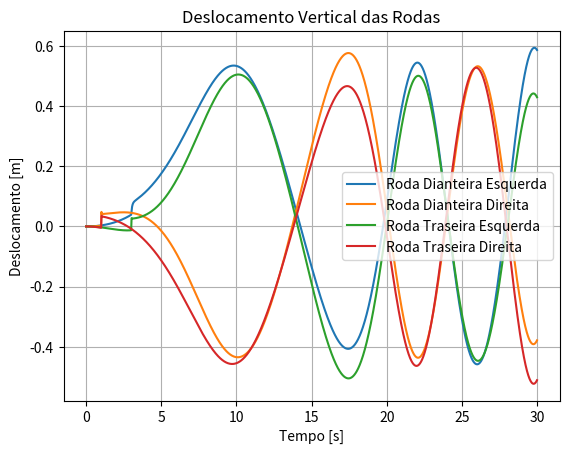
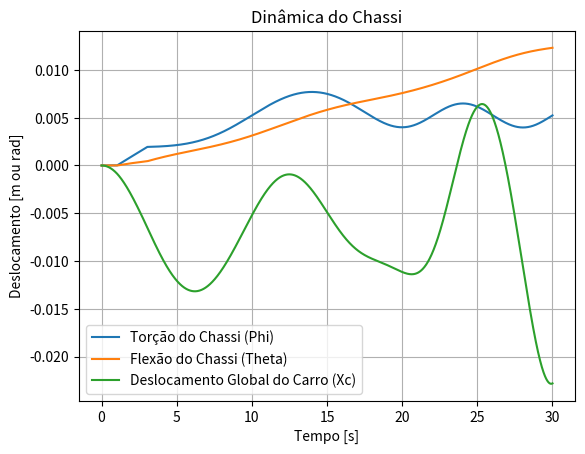
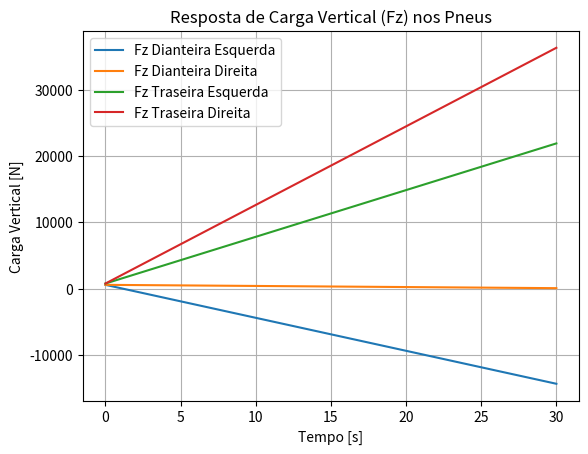

Generate these figures, in order, with matplotlib:
import numpy as np
import matplotlib.pyplot as plt
from scipy.integrate import solve_ivp
from scipy.interpolate import interp1d
import functools

# =============================================================================
# Modelo do Chassis com todas as funções internas organizadas
# =============================================================================
class TireModel:
    def __init__(self, tire_Sa=0, front_tire_Ls=None, rear_tire_Ls=None, tire_friction_coef=None, tire_Ca=0, params=None):
        self.front_tire_Sa = tire_Sa                  # Ângulo de deslizamento lateral do pneu [rad]
        self.rear_tire_Sa = tire_Sa / 10
        self.front_tire_Ls = front_tire_Ls            # Escorregamento longitudinal frontal [adimensional]
        self.rear_tire_Ls = rear_tire_Ls              # Escorregamento longitudinal traseiro [adimensional]
        self.tire_friction_coef = tire_friction_coef  # Coeficiente de atrito entre pneu e pista
        self.tire_Ca = tire_Ca                        # Ângulo de camber do pneu
        self.params = params                          # Parâmetros de Pacejka (E, Cy, Cx, c1, c2)

    def pacejka_params(self, Fz):
        # Desembalando os parâmetros de Pacejka
        E, Cy, Cx, c1, c2 = self.params
        # Calculando parâmetros intermediários
        Cs = c1 * np.sin(2 * np.arctan(Fz / c2))
        D = self.tire_friction_coef * Fz
        Bx = Cs / (Cx * D)
        By = Cs / (Cy * D)
        return E, Cy, Cx, Bx, By, D

    def lateral_force(self, Fz, slip_angle, camber=0):
        # Desembalando os parâmetros de Pacejka
        E, Cy, Cx, Bx, By, D = TireModel.pacejka_params(self, Fz)
        # Calculando a força lateral do pneu
        tire_lateral_force = D * np.sin(Cy * np.arctan(By * slip_angle - E * (By * slip_angle - np.arctan(By * slip_angle))))
        # Calculando a força de camber
        camber_thrust = D / 2 * np.sin(Cy * np.arctan(By * camber))
        return tire_lateral_force + camber_thrust

    def longitudinal_force(self, Fz, slip_ratio):
        # Desembalando os parâmetros de Pacejka
        E, Cy, Cx, Bx, By, D = TireModel.pacejka_params(self, Fz)
        # Calculando a força longitudinal do pneu
        tire_longitudinal_force = D * np.sin(Cx * np.arctan(9 * Bx * slip_ratio - E * (Bx * slip_ratio - np.arctan(Bx * slip_ratio))))
        return tire_longitudinal_force

class VehicleDynamics:
    def __init__(self, mass, Iz, Ix, Iy, Ld, Lt, W, hcg, tire_params=0, tire_friction_coef=1.0, tire_Ca=0.0):
        self.m = mass
        self.Iz = Iz   # momento de inércia em yaw
        self.Ix = Ix   # momento de inércia em roll
        self.Iy = Iy   # momento de inércia em pitch
        self.Ld = Ld   # distância CG → eixo dianteiro
        self.Lt = Lt   # distância CG → eixo traseiro
        self.W = W     # bitola (track width)
        self.hcg = hcg # altura do CG

        # Modelo de pneus
        self.tires = TireModel(
            tire_friction_coef=tire_friction_coef,
            tire_Ca=tire_Ca,
            params=tire_params
        )

    def yaw_acc(self, Fx_de=0, Fx_dd=0, Fx_te=0, Fx_td=0, Fy_de=0, Fy_dd=0, Fy_te=0, Fy_td=0):
        # Momentos
        lateral_moment = (Fy_de + Fy_dd) * self.Ld - (Fy_te + Fy_td) * self.Lt
        longitudinal_moment = (Fx_de - Fx_dd + Fx_te - Fx_td) * (self.W / 2)
        return (lateral_moment + longitudinal_moment) / self.Iz

    def roll_acc(self, Fy_de=0, Fy_dd=0, Fy_te=0, Fy_td=0, chassis_F_de=0, chassis_F_dd=0, chassis_F_te=0, chassis_F_td=0):
        roll_moment = (Fy_de + Fy_dd + Fy_te + Fy_td) * self.hcg - (chassis_F_de + chassis_F_dd + chassis_F_te + chassis_F_td) * self.W
        return roll_moment / self.Ix, roll_moment

    def pitch_acc(self, Fx_de=0, Fx_dd=0, Fx_te=0, Fx_td=0, chassis_F_de=0, chassis_F_dd=0, chassis_F_te=0, chassis_F_td=0):
        pitch_moment = (Fx_de + Fx_dd + Fx_te + Fx_td) * self.hcg - (((chassis_F_de + chassis_F_dd) * self.Ld) + ((chassis_F_te + chassis_F_td) * self.Lt)) 
        return pitch_moment / self.Iy, pitch_moment
    
    def load_transfer(self, Fz_static_rear, Fz_static_front, 
                    Fx_de=0, Fx_dd=0, Fx_te=0, Fx_td=0,
                    Fy_de=0, Fy_dd=0, Fy_te=0, Fy_td=0):
        """
        Atualiza as cargas verticais (Fz) em cada roda considerando
        transferência dinâmica de carga por rolagem e arfagem.
        """

        # Cargas adicionais devido à dinâmica
        pitch_load = (Fx_de + Fx_dd + Fx_te + Fx_td) * self.hcg
        roll_load = (Fy_de + Fy_dd + Fy_te + Fy_td) * self.hcg

        # Atualizando as forças normais em tempo real
        Tire_Fz_dd = Fz_static_front/2 + roll_load - pitch_load
        Tire_Fz_de = Fz_static_front/2 - roll_load - pitch_load
        Tire_Fz_td = Fz_static_rear/2 + roll_load + pitch_load
        Tire_Fz_te = Fz_static_rear/2 - roll_load + pitch_load

        return Tire_Fz_dd, Tire_Fz_de, Tire_Fz_td, Tire_Fz_te
    
class FullModel:
    def __init__(self, 
                Mc=0, Mst=None, Msd=None, Distribution=0,   # Massas
                Kte=None, Ktd=None, Kde=None, Kdd=None,           # Rigidez suspensão
                Kpte=None, Kptd=None, Kpde=None, Kpdd=None,       # Rigidez pneus
                Kf=None, Kt=None,                                 # Rigidez do chassi
                Cte=None, Ctd=None, Cde=None, Cdd=None,           # Amortecedores suspensão
                Cphi=None, Ctheta=None,                           # Amortecedores do chassi
                Iflex=None, Itorc=None,                           # Inércias do chassi
                W=None, Lt=None, Ld=None, hcg=None,               # Unidade de comprimento
                tire_coef=None,params=None,                       # Parâmetros de pneu
                Fx_total=0, Fy_total=0,                           # *** MODIFICADO: Entradas de Força Total
                Ix=None, Iz=None, Iy=None
                ):                                      
        
        # Massas
        self.Mc = Mc                                              # Massa suspensa TOTAL [kg]
        self.Mst_unsprung = Mst                                   # Massa NÃO suspensa traseira [kg]
        self.Msd_unsprung = Msd                                   # Massa NÃO suspensa dianteira [kg]
        self.Distribution = Distribution                          # Distribuição de peso na traseira (adimensional)
        self.Fz_static_rear = 9.81 * Mc * Distribution/2          # Carga no eixo traseiro (N)
        self.Fz_static_front = 9.81 * Mc * (1 - Distribution)/2   # Carga no eixo dianteiro (N)
        
        
        # Rigidez da suspensão
        self.Kte = Kte   # Traseira esquerda [N/m]
        self.Ktd = Ktd   # Traseira direita [N/m]
        self.Kde = Kde   # Dianteira esquerda [N/m]
        self.Kdd = Kdd   # Dianteira direita [N/m]
        
        # Rigidez dos pneus
        self.Kpte = Kpte # Pneu traseiro esquerdo [N/m]
        self.Kptd = Kptd # Pneu traseiro direito [N/m]
        self.Kpde = Kpde # Pneu dianteiro esquerdo [N/m]
        self.Kpdd = Kpdd # Pneu dianteiro direito [N/m]
        
        # Rigidez do chassi
        self.Kf = Kf     # Flexional [N/m]
        self.Kt = Kt     # Torcional [N/m]
        
        # Amortecedores da suspensão
        self.Cte = Cte   # Traseira esquerda [N·s/m]
        self.Ctd = Ctd   # Traseira direita [N·s/m]
        self.Cde = Cde   # Dianteira esquerda [N·s/m]
        self.Cdd = Cdd   # Dianteira direita [N·s/m]
        
        # Amortecedores estruturais do chassi
        self.Cphi = Cphi       # Torcional [N·s/m]
        self.Ctheta = Ctheta   # Flexional [N·s/m]
        
        # Inércias do chassi
        self.Iflex = Iflex     # Inércia flexional [kg·m²]
        self.Itorc = Itorc     # Inércia torcional [kg·m²]

        # Unidades de comprimento
        self.W = W       # Metade da largura do carro [m]
        self.Lt = Lt     # Distância entre eixo traseiro e CG [m]
        self.Ld = Ld     # Distância entre eixo dianteiro e CG [m]

        # *** MODIFICADO: Entradas de controle do carro
        self.Fx_total = Fx_total # Força Longitudinal Total Aplicada [N]
        self.Fy_total = Fy_total # Força Lateral Total Aplicada [N]

        # *** REMOVIDO: Entradas de slip
        # self.slip_angle = slip                  
        # self.rear_slip_angle = slip/10          
        # self.rear_slip_ratio = rear_ratio       
        # self.front_slip_ratio = front_ratio     


        self.tire = TireModel(
            tire_friction_coef = tire_coef,
            params=params)
        
        self.dynamics = VehicleDynamics(mass=Mc, Iz=Iz, Ix=Ix, Iy=Iy, Ld=Ld, Lt=Lt, W=W, hcg=hcg)
        
        
    def spring(self, k, x):
        return (k * x)

    def damper(self, c, xdot):
        return (c * xdot)

    def ode_total(self, t, y, z_road_funcs): 

        " ------------------------------- Metamodelo de Chassis------------------------------- "
        # -------------------------------
        # Desempacotar estados de Chassi
        # -------------------------------
        x_de, xdot_de = y[0], y[1]   # Dianteiro Esquerdo
        x_dd, xdot_dd = y[2], y[3]   # Dianteiro Direito
        x_te, xdot_te = y[4], y[5]   # Traseiro Esquerdo
        x_td, xdot_td = y[6], y[7]   # Traseiro Direito

        phi, phidot     = y[8], y[9]
        theta, thetadot = y[10], y[11]
        Xc, Xc_dot      = y[12], y[13]

        # ----------------------------
        # Desempacotar estados de Dinâmica
        # ----------------------------
        yaw, yawdot = y[14], y[15]       # Yaw
        pitch, pitchdot = y[16], y[17]   # Pitch(Guinada)
        roll, rolldot = y[18], y[19]     # Roll(Rolagem)
        Fz_de, Fz_dd, Fz_te, Fz_td = y[20], y[21], y[22], y[23] # Cargas verticais do passo anterior
        x_car, y_car = y[24], y[25]
        vx_car, vy_car = y[26], y[27]  # *** CORREÇÃO DE ÍNDICE: vx_car era y[25], mudei para y[26]

        # -------------------------------
        # Inputs de estrada
        # -------------------------------
        zr_de = z_road_funcs['DE'](t)
        zr_dd = z_road_funcs['DD'](t)
        zr_te = z_road_funcs['TE'](t)
        zr_td = z_road_funcs['TD'](t)

        xreac_dd = -(self.W * np.sin(roll)) + (self.Ld * np.sin(pitch))
        xreac_de = +(self.W * np.sin(roll)) + (self.Ld * np.sin(pitch))
        xreac_td = -(self.W * np.sin(roll)) - (self.Lt * np.sin(pitch))
        xreac_te = +(self.W * np.sin(roll)) - (self.Lt * np.sin(pitch))

        xdotreac_dd = -((self.W * np.sin(roll))* rolldot) + ((self.Ld * np.sin(pitch))* pitchdot)
        xdotreac_de = +((self.W * np.sin(roll))* rolldot) + ((self.Ld * np.sin(pitch))* pitchdot)
        xdotreac_td = -((self.W * np.sin(roll))* rolldot) - ((self.Lt * np.sin(pitch))* pitchdot)
        xdotreac_te = +((self.W * np.sin(roll))* rolldot) - ((self.Lt * np.sin(pitch))* pitchdot)

        # -------------------------------
        # Cinemática do chassi
        # -------------------------------
        
        x_cdd = Xc -(- self.Ld*np.sin(theta) - self.W*np.sin(phi)) + xreac_dd   # dianteiro direito
        x_cde = Xc -(- self.Ld*np.sin(theta) + self.W*np.sin(phi)) + xreac_de   # dianteiro esquerdo
        x_ctd = Xc -(+ self.Lt*np.sin(theta) - self.W*np.sin(phi)) + xreac_td   # traseiro direito
        x_cte = Xc -(+ self.Lt*np.sin(theta) + self.W*np.sin(phi)) + xreac_te   # traseiro esquerdo

        xdot_cdd = Xc_dot -(- self.Ld*np.cos(theta)*thetadot - self.W*np.cos(phi)*phidot - xdotreac_dd)
        xdot_cde = Xc_dot -(- self.Ld*np.cos(theta)*thetadot + self.W*np.cos(phi)*phidot - xdotreac_de)
        xdot_ctd = Xc_dot -(+ self.Lt*np.cos(theta)*thetadot - self.W*np.cos(phi)*phidot - xdotreac_td)
        xdot_cte = Xc_dot -(+ self.Lt*np.cos(theta)*thetadot + self.W*np.cos(phi)*phidot - xdotreac_te)

        # -------------------------------
        # Forças de suspensão
        # -------------------------------
        F_de = self.Kde*(x_cde) + self.Cde*(xdot_cde)
        F_dd = self.Kdd*(x_cdd) + self.Cdd*(xdot_cdd)
        F_te = self.Kte*(x_cte) + self.Cte*(xdot_cte)
        F_td = self.Ktd*(x_ctd) + self.Ctd*(xdot_ctd)

        # -------------------------------
        # Dinâmica das rodas
        # -------------------------------
        xddot_de = (-self.Kde*(x_de - x_cde) - self.Cde*(xdot_de - xdot_cde) - self.Kpde*(x_de - zr_de)) / self.Msd_unsprung
        xddot_dd = (-self.Kdd*(x_dd - x_cdd) - self.Cdd*(xdot_dd - xdot_cdd) - self.Kpdd*(x_dd - zr_dd)) / self.Msd_unsprung
        xddot_te = (-self.Kte*(x_te - x_cte) - self.Cte*(xdot_te - xdot_cte) - self.Kpte*(x_te - zr_te)) / self.Mst_unsprung
        xddot_td = (-self.Ktd*(x_td - x_ctd) - self.Ctd*(xdot_td - xdot_ctd) - self.Kptd*(x_td - zr_td)) / self.Mst_unsprung

        # -------------------------------
        # Dinâmica do chassi
        # -------------------------------
        Xc_acc = -(F_de + F_dd)/ self.Msd_unsprung - (F_te + F_td)/self.Mst_unsprung
        
        phi_acc = ((self.W / self.Itorc) * (
            + (-self.Kde * x_de) + ( self.Kdd * x_dd) + (-self.Kte * x_te) + ( self.Ktd * x_td)                   # Termos das rigidezes multiplicando deslocamentos das rodas
            + ( self.Kde * x_cde) + (-self.Kdd * x_cdd) + ( self.Kte * x_cte) + (-self.Ktd * x_ctd)               # Termos das rigidezes multiplicando deslocamentos do chassi nos pontos
            + (-self.Cde * xdot_de) + ( self.Cdd * xdot_dd) + (-self.Cte * xdot_te) + ( self.Ctd * xdot_td)       # Termos dos amortecedores multiplicando velocidades das rodas
            + ( self.Cde * xdot_cde) + (-self.Cdd * xdot_cdd) + ( self.Cte * xdot_cte) + (-self.Ctd * xdot_ctd))  # Termos dos amortecedores multiplicando velocidades do chassi nos pontos
            - (self.Kt * phi + self.Cphi * phidot) / self.Itorc                                                   # Termo estruturais (rigidez torcional e amortecimento torcional)
            )

        theta_acc = (1 / self.Iflex) * (
            # Contribuição das rigidezes (Ld * (de + dd) - Lt * (te + td))
            + self.Ld * ( self.Kde * x_de + self.Kdd * x_dd - self.Kde * x_cde - self.Kdd * x_cdd )
            - self.Lt * ( self.Kte * x_te + self.Ktd * x_td - self.Kte * x_cte - self.Ktd * x_ctd )
            # Contribuição dos amortecedores (Ld * (...) - Lt * (...))
            + self.Ld * ( self.Cde * xdot_de + self.Cdd * xdot_dd - self.Cde * xdot_cde - self.Cdd * xdot_cdd )
            - self.Lt * ( self.Cte * xdot_te + self.Ctd * xdot_td - self.Cte * xdot_cte - self.Ctd * xdot_ctd )
            # Termos estruturais (rigidez flexional e amortecimento flexional)
            - (self.Kf * theta + self.Ctheta * thetadot)
        )

        " ------------------------------- Metamodelo de Dinâmica------------------------------- "
        
        # ----------------------------
        # Forças dos pneus (MODIFICADO)
        # ----------------------------
        
        # Adicionamos uma pequena constante (epsilon) para evitar divisão por zero
        # caso as cargas iniciais sejam zero.
        Fz_total_state = Fz_de + Fz_dd + Fz_te + Fz_td + 1e-6

        # Decompõe a força total (Fx, Fy) proporcionalmente à carga vertical (Fz) em cada roda
        # Os valores Fz_de, Fz_dd, etc., vêm do vetor de estado (y[20]...y[23]) do passo anterior
        Fx_de = self.Fx_total * (Fz_de / Fz_total_state)
        Fx_dd = self.Fx_total * (Fz_dd / Fz_total_state)
        Fx_te = self.Fx_total * (Fz_te / Fz_total_state)
        Fx_td = self.Fx_total * (Fz_td / Fz_total_state)

        Fy_de = self.Fy_total * (Fz_de / Fz_total_state)
        Fy_dd = self.Fy_total * (Fz_dd / Fz_total_state)
        Fy_te = self.Fy_total * (Fz_te / Fz_total_state)
        Fy_td = self.Fy_total * (Fz_td / Fz_total_state)

        # --- Bloco de código anterior (Pacejka) REMOVIDO ---
        # Fx_de = self.tire.longitudinal_force(Fz_de, self.front_slip_ratio)
        # Fx_dd = self.tire.longitudinal_force(Fz_dd, self.front_slip_ratio)
        # Fx_te = self.tire.longitudinal_force(Fz_te, self.rear_slip_ratio)
        # Fx_td = self.tire.longitudinal_force(Fz_td, self.rear_slip_ratio)
        #
        # Fy_de = self.tire.lateral_force(Fz_de, self.slip_angle)
        # Fy_dd = self.tire.lateral_force(Fz_dd, self.slip_angle)
        # Fy_te = self.tire.lateral_force(Fz_te, self.rear_slip_angle)
        # Fy_td = self.tire.lateral_force(Fz_td, self.rear_slip_angle)
        # --- Fim do Bloco Removido ---

        # Esta função (inalterada) calcula os *novos* valores de Fz com base nas forças Fx/Fy decompostas
        Fz_dd_new, Fz_de_new, Fz_td_new, Fz_te_new = self.dynamics.load_transfer(
                                    Fz_static_front=self.Fz_static_front, Fz_static_rear=self.Fz_static_rear,
                                    Fx_de=Fx_de, Fx_dd=Fx_dd, Fx_te=Fx_te, Fx_td=Fx_td,
                                    Fy_de=Fy_de, Fy_dd=Fy_dd, Fy_te=Fy_te, Fy_td=Fy_td)
        
        # ----------------------------
        # Acelerações Angulares (Inalterado)
        # ----------------------------

        yawddot = self.dynamics.yaw_acc(Fx_de=Fx_de, Fx_dd=Fx_dd, Fx_te=Fx_te, Fx_td=Fx_td, Fy_de=Fy_de, Fy_dd=Fy_dd, Fy_te=Fy_te, Fy_td=Fy_td)
        rollddot, _ = self.dynamics.roll_acc(Fy_de=Fy_de, Fy_dd=Fy_dd, Fy_te=Fy_te, Fy_td=Fy_td, chassis_F_de=F_de, chassis_F_dd=F_dd, chassis_F_te=F_te, chassis_F_td=F_td)
        pitchddot, _ = self.dynamics.pitch_acc(Fx_de=Fx_de, Fx_dd=Fx_dd, Fx_te=Fx_te, Fx_td=Fx_td, chassis_F_de=F_de, chassis_F_dd=F_dd, chassis_F_te=F_te, chassis_F_td=F_td)

        x_acc_car = ((Fx_de + Fx_dd + Fx_te + Fx_td) * np.cos(yaw) + (Fy_de + Fy_dd + Fy_te + Fy_td) * np.sin(yaw))/ self.Mc
        y_acc_car = ((Fy_de + Fy_dd + Fy_te + Fy_td) * np.cos(yaw) + (Fx_de + Fx_dd + Fx_te + Fx_td) * np.sin(yaw))/ self.Mc

        # -------------------------------
        # Retornar Funções
        # -------------------------------
        return [
            xdot_de, xddot_de,
            xdot_dd, xddot_dd,
            xdot_te, xddot_te,
            xdot_td, xddot_td,
            phidot, phi_acc,
            thetadot, theta_acc,
            Xc_dot, Xc_acc,
            yawdot, yawddot,
            pitchdot, pitchddot,
            rolldot, rollddot,
            Fz_de_new, Fz_dd_new, Fz_te_new, Fz_td_new,  # Retorna os *novos* Fz calculados
            vx_car, vy_car,
            x_acc_car, y_acc_car
        ]

    def gerar_funcoes_entrada(self, tempo_direito, tempo_esquerdo, step_value_d, step_value_e):
        def road_input_step(t, t_start, height):
            return height if t >= t_start else 0.0
        func_direito  = functools.partial(road_input_step, t_start=tempo_direito, height=step_value_d)
        func_esquerdo = functools.partial(road_input_step, t_start=tempo_esquerdo, height=step_value_e)
        return {'DE': func_esquerdo, 'DD': func_direito,
                'TE': func_esquerdo, 'TD': func_direito}
                

# =============================================================================
# Função para obter vetor de tempo
# =============================================================================

def get_simulation_time(t_start, t_end, dt):
    t_span = (t_start, t_end)
    t_eval = np.arange(t_start, t_end+dt, dt)
    return t_span, t_eval

# =============================================================================
# Execução Principal
# =============================================================================
def run_simulation():
    
    t_span, t_eval = get_simulation_time(t_start=0.0, t_end=30.0, dt=0.0001)

    # Parâmetros geométricos [m]
    Ld, Lt, W = 1.4, 1.1, 0.5

    # Degraus
    altura_degrau_d = 1
    altura_degrau_e = 1
    tempo_inicio_direito = 1.0
    tempo_inicio_esquerdo = 3.0

    # Valores de exemplo para as novas entradas de força
    Forca_Longitudinal_Total = 2000 # [N]
    Forca_Lateral_Total = 800      # [N]

    # Chassis (exemplo de parâmetros; ajuste conforme quiser)
    chassis = FullModel(
        Mc=280, Mst=25, Msd=20, Distribution=0.5,
        Kte=5e5, Ktd=5e5, Kde=5e5, Kdd=5e5,
        Kpte=2e4, Kptd=2e4, Kpde=2e4, Kpdd=2e4,
        Kf=3.01e3, Kt=1.6e3,
        Cte=5e3, Ctd=5e3, Cde=3e4, Cdd=3e3,
        Cphi=2e7, Ctheta=2e7,
        Iflex=5e5, Itorc=5e5,
        W=W, Lt=Lt, Ld=Ld, hcg=0.3,
        tire_coef=1.45, params=(0.3336564873588197, 1.627, 1.0, 931.405, 366.493),
        Fx_total=Forca_Longitudinal_Total, 
        Fy_total=Forca_Lateral_Total,
        Ix=1e5, Iz=1e3, Iy=1e5
    )

    funcoes_entrada = chassis.gerar_funcoes_entrada(tempo_inicio_direito, tempo_inicio_esquerdo,
                                                    altura_degrau_d, altura_degrau_e)
    
    # Valores iniciais para Fz
    Fz_de0 = 600
    Fz_dd0 = 600
    Fz_te0 = 800
    Fz_td0 = 800

    y0 = [0,0,0,0,0,0,0,0,0,0,0,0,0,0,0,0,0,0,0,0,Fz_de0, Fz_dd0, Fz_te0, Fz_td0,0,0,0,0]
    sol = solve_ivp(fun=lambda t,y: chassis.ode_total(t,y,funcoes_entrada),
                t_span=t_span, y0=y0, t_eval=t_eval, method='LSODA')
    
    # Extraindo soluções individuais de cada variável do sol
    t = sol.t  # vetor de tempo

    solucao_roda_de = sol.y[0]    # dianteira esquerda
    solucao_roda_dd = sol.y[2]    # dianteira direita
    solucao_roda_te = sol.y[4]    # traseira esquerda
    solucao_roda_td = sol.y[6]    # traseira direita
    solucao_torcao  = sol.y[8]    # torção do chassi (phi)
    solucao_flexao  = sol.y[10]   # flexão do chassi (theta)
    solucao_carro   = sol.y[12]   # deslocamento global do carro

    # Novos parâmetros dinâmicos
    solucao_yaw     = sol.y[14]   # guinada
    solucao_roll    = sol.y[16]   # rolagem
    solucao_pitch   = sol.y[18]   # arfagem

    # Extração das soluções de Fz
    solucao_Fz_de = sol.y[20]
    solucao_Fz_dd = sol.y[21]
    solucao_Fz_te = sol.y[22]
    solucao_Fz_td = sol.y[23]

    # Deslocamentos e velocidades finais do carro
    solucao_x       = sol.y[24]
    solucao_y       = sol.y[25]
    solucao_vx      = sol.y[26]
    solucao_vy      = sol.y[27]
    
    # =======================================================================
    # *** NOVO: Painel de Controle dos Gráficos ***
    # =======================================================================
    # Mude para True o que você quiser plotar
    plot_deslocamento_rodas = True
    plot_dinamica_chassi = True
    plot_yaw = False
    plot_roll = False
    plot_pitch = False
    plot_deslocamento_x = False
    plot_deslocamento_y = False
    plot_velocidade_x = False
    plot_velocidade_y = False
    plot_cargas_fz = True
    # =======================================================================


    # --- Gráficos agora são condicionais ---

    if plot_deslocamento_rodas:
        plt.figure()
        plt.plot(t, solucao_roda_de, label="Roda Dianteira Esquerda")
        plt.plot(t, solucao_roda_dd, label="Roda Dianteira Direita")
        plt.plot(t, solucao_roda_te, label="Roda Traseira Esquerda")
        plt.plot(t, solucao_roda_td, label="Roda Traseira Direita")
        plt.legend()
        plt.xlabel("Tempo [s]")
        plt.ylabel("Deslocamento [m]")
        plt.title("Deslocamento Vertical das Rodas")
        plt.grid(True)

    if plot_dinamica_chassi:
        plt.figure()
        plt.plot(t, solucao_torcao, label="Torção do Chassi (Phi)")
        plt.plot(t, solucao_flexao, label="Flexão do Chassi (Theta)")
        plt.plot(t, solucao_carro, label="Deslocamento Global do Carro (Xc)")
        plt.legend()
        plt.xlabel("Tempo [s]")
        plt.ylabel("Deslocamento [m ou rad]")
        plt.title("Dinâmica do Chassi")
        plt.grid(True)

    # Yaw
    if plot_yaw:
        plt.figure()
        plt.plot(t, solucao_yaw, label="Yaw (guinada)")
        plt.xlabel("Tempo [s]")
        plt.ylabel("Ângulo [rad]")
        plt.title("Resposta em Yaw")
        plt.legend()
        plt.grid(True)

    # Roll
    if plot_roll:
        plt.figure()
        plt.plot(t, solucao_roll, label="Roll (rolagem)")
        plt.xlabel("Tempo [s]")
        plt.ylabel("Ângulo [rad]")
        plt.title("Resposta em Roll")
        plt.legend()
        plt.grid(True)

    # Pitch
    if plot_pitch:
        plt.figure()
        plt.plot(t, solucao_pitch, label="Pitch (arfagem)")
        plt.xlabel("Tempo [s]")
        plt.ylabel("Ângulo [rad]")
        plt.title("Resposta em Pitch")
        plt.legend()
        plt.grid(True)

    # Deslocamento X
    if plot_deslocamento_x:
        plt.figure()
        plt.plot(t, solucao_x, label="Deslocamento em X")
        plt.xlabel("Tempo [s]")
        plt.ylabel("Distância [m]")
        plt.title("Deslocamento do carro")
        plt.legend()
        plt.grid(True)

    # Deslocamento Y
    if plot_deslocamento_y:
        plt.figure()
        plt.plot(t, solucao_y, label="Deslocamento em Y")
        plt.xlabel("Tempo [s]")
        plt.ylabel("Distância [m]")
        plt.title("Deslocamento do carro")
        plt.legend()
        plt.grid(True)

    # Velocidade X
    if plot_velocidade_x:
        plt.figure()
        plt.plot(t, solucao_vx, label="Velocidade em X")
        plt.xlabel("Tempo [s]")
        plt.ylabel("Velocidade [m/s]")
        plt.title("Velocidade do carro")
        plt.legend()
        plt.grid(True)

    # Velocidade Y
    if plot_velocidade_y:
        plt.figure()
        plt.plot(t, solucao_vy, label="Velocidade em Y")
        plt.xlabel("Tempo [s]")
        plt.ylabel("Velocidade [m/s]")
        plt.title("Velocidade do carro")
        plt.legend()
        plt.grid(True)

    # Cargas Verticais (Fz)
    if plot_cargas_fz:
        plt.figure()
        plt.plot(t, solucao_Fz_de, label="Fz Dianteira Esquerda")
        plt.plot(t, solucao_Fz_dd, label="Fz Dianteira Direita")
        plt.plot(t, solucao_Fz_te, label="Fz Traseira Esquerda")
        plt.plot(t, solucao_Fz_td, label="Fz Traseira Direita")
        plt.xlabel("Tempo [s]")
        plt.ylabel("Carga Vertical [N]")
        plt.title("Resposta de Carga Vertical (Fz) nos Pneus")
        plt.legend()
        plt.grid(True)

    # Mostra TODOS os gráficos que foram ativados
    plt.show()

# =============================================================================
# Rodar a simulação
# =============================================================================
if __name__ == "__main__":
    run_simulation()
